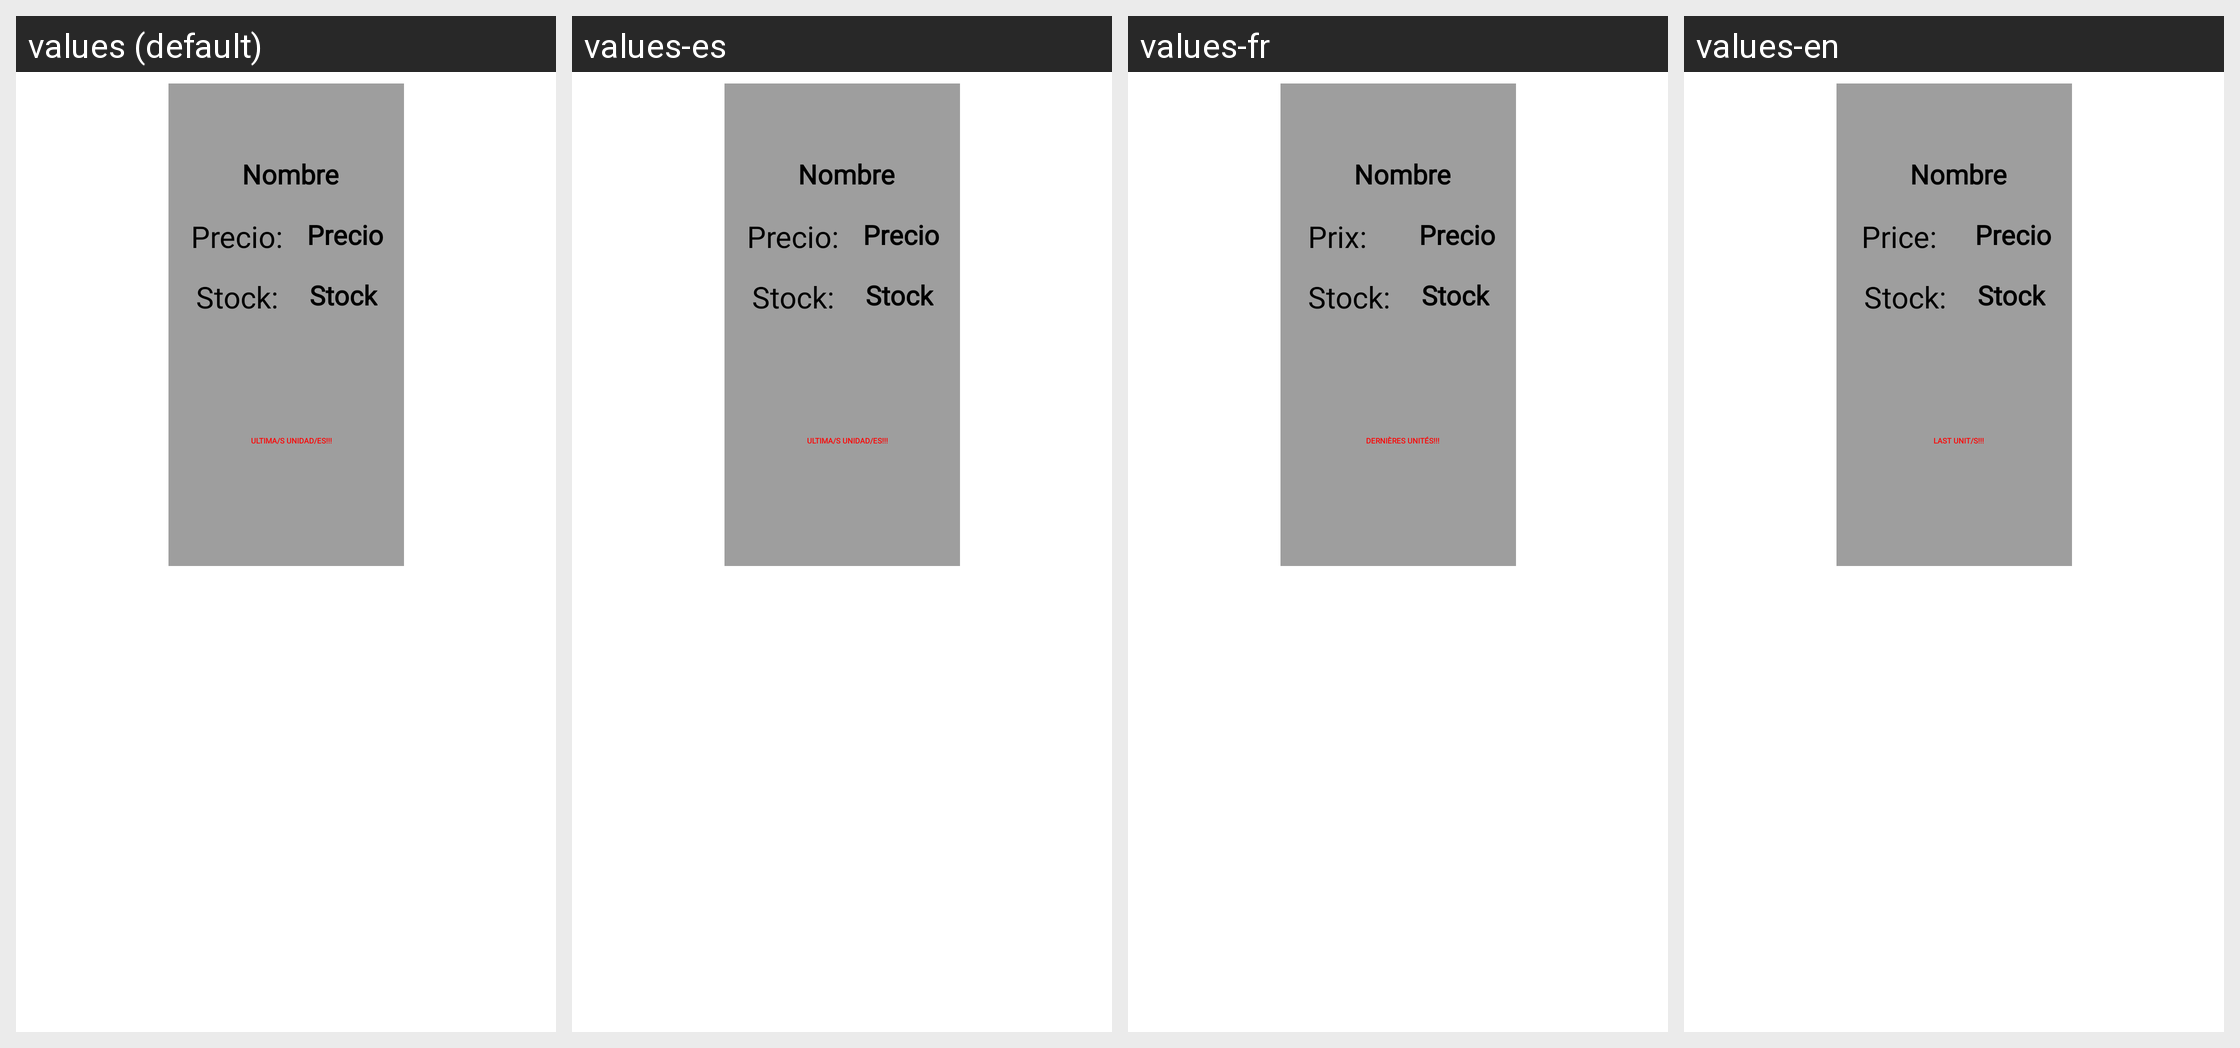

Here is an Android app screen in its default locale and in the app's own translations. Write out the translated-string differences for the strings that appear on this screen.
Android screen res/layout/product_item.xml rendered under 4 locales, left to right: values (default), values-es, values-fr, values-en. Device: Nexus 5 (rendered at 1080×1920; each locale shown at half size, 540×960, under a caption strip naming it); theme Theme.MyApplication.
Strings drawn on this screen, with the default value and each locale's value (text and hints the layout hard-codes, and strings that could not be matched under every locale, appear in the picture but are not listed):

Precio
  values: Precio:
  values-es: Precio:
  values-fr: Prix:
  values-en: Price:

Stock
  values: Stock:
  values-es: Stock:
  values-fr: Stock:
  values-en: Stock:

mensaje2
  values: ULTIMA/S UNIDAD/ES!!!
  values-es: ULTIMA/S UNIDAD/ES!!!
  values-fr: DERNIÈRES UNITÉS!!!
  values-en: LAST UNIT/S!!!
